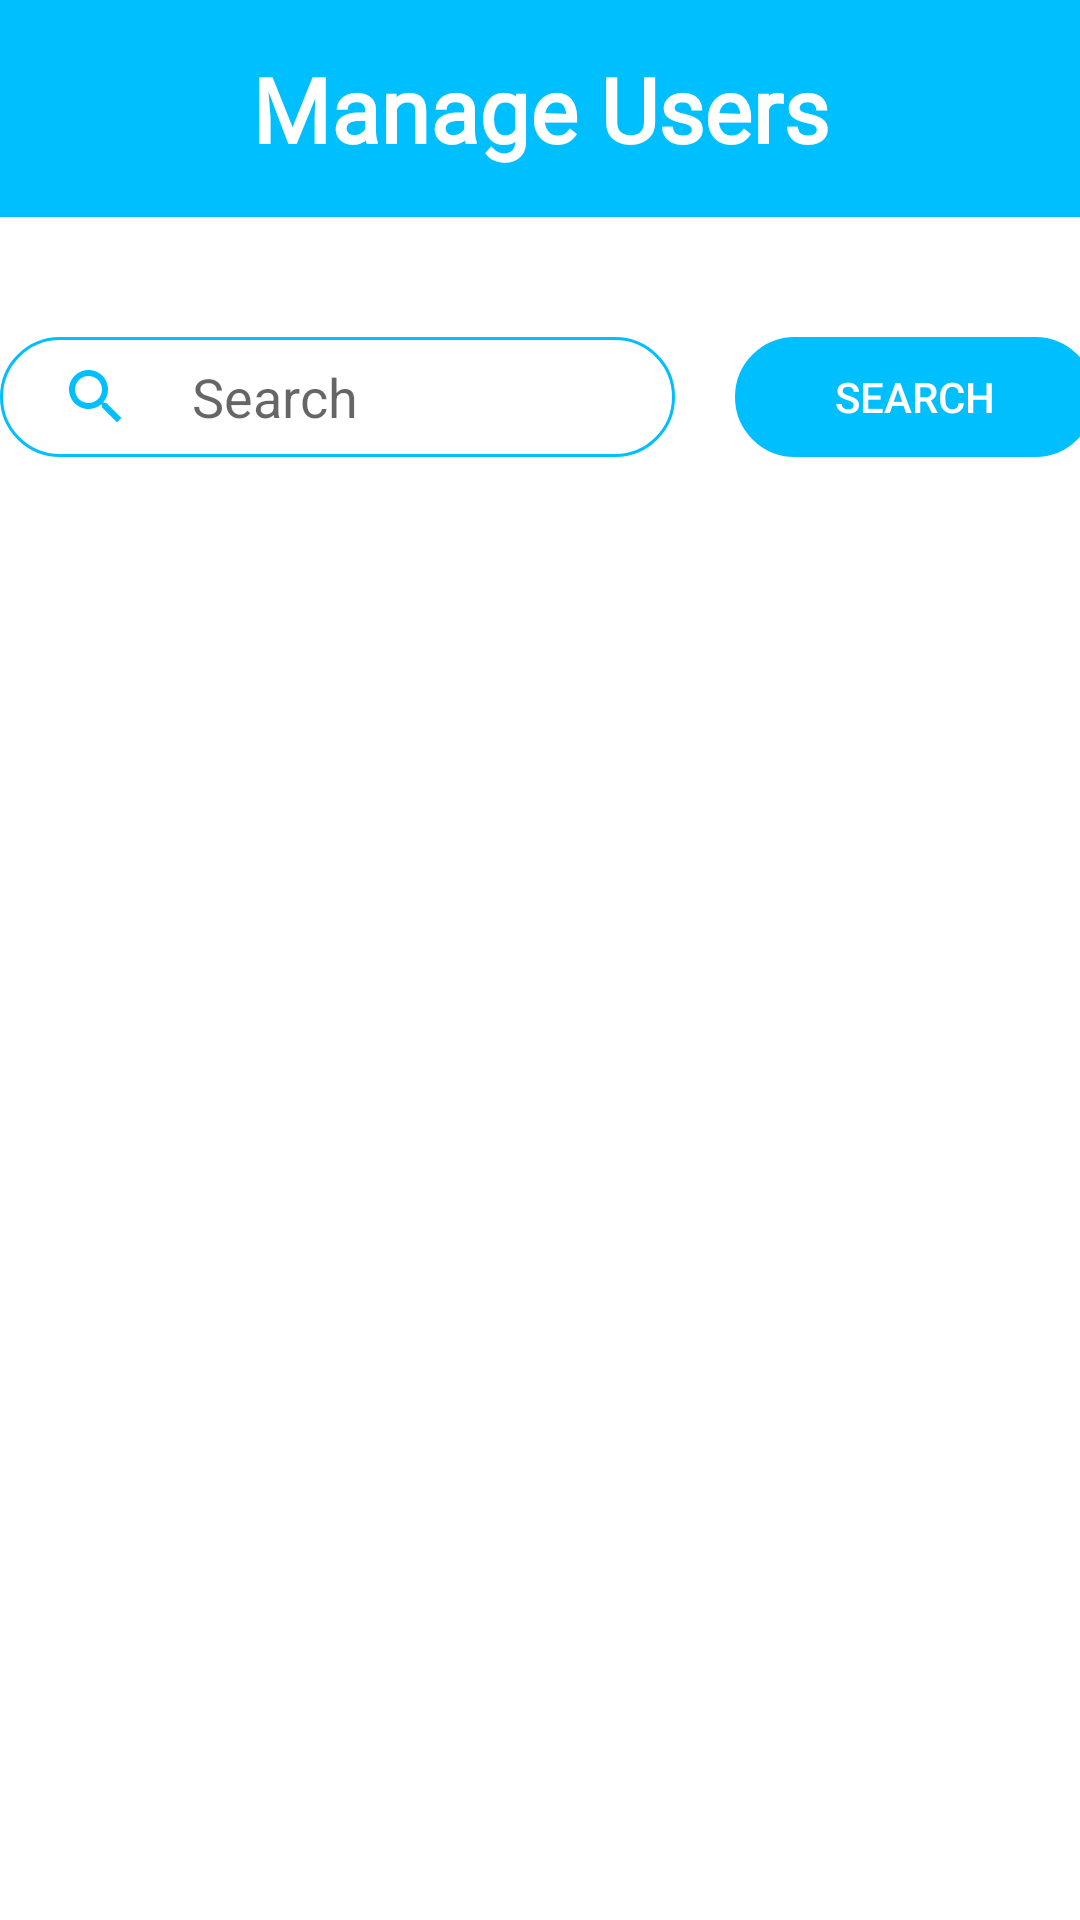

The Android layout XML behind this screen, and the referenced resources:
<!-- AndroidManifest.xml: application theme Theme.LMS -->
<!-- res/layout/fragment_registerapprove.xml -->
<LinearLayout xmlns:android="http://schemas.android.com/apk/res/android"
    android:layout_width="match_parent"
    android:layout_height="match_parent"
    xmlns:app="http://schemas.android.com/apk/res-auto"
    >

    <LinearLayout
        android:layout_width="match_parent"
        android:layout_height="wrap_content"
        android:orientation="vertical">

        <TextView
            android:id="@+id/txtHeader"
            android:layout_width="match_parent"
            android:layout_height="wrap_content"
            android:background="#00bfff"
            android:fontFamily="@font/radley"
            android:gravity="center"
            android:padding="16dp"
            android:text="Manage Users"
            android:textColor="@color/white"
            android:textSize="30sp"
            android:textStyle="bold" />
        <LinearLayout
            android:layout_width="400dp"
            android:layout_height="match_parent"
            android:layout_gravity="center"
            android:gravity="center_vertical"
            android:orientation="vertical">
        <LinearLayout
            android:layout_width="400dp"
            android:layout_height="match_parent"
            android:gravity="center_vertical"
            android:orientation="horizontal"
            android:layout_marginTop="20dp">

            <EditText
                android:id="@+id/userSearch"
                android:layout_width="225dp"
                android:layout_height="40dp"
                android:layout_marginStart="20dp"
                android:layout_marginTop="20dp"
                android:layout_marginBottom="20dp"
                android:drawableStart="@drawable/baseline_search_24"
                android:background="@drawable/rounded_corner"
                android:hint="Search"
                android:drawablePadding="20dp"
                android:paddingStart="20dp"
                />

            <Button
                android:id="@+id/btnuserSearch"
                android:layout_width="120dp"
                android:layout_height="40dp"
                android:layout_marginStart="20dp"
                android:background="@drawable/rounded_corner"
                android:backgroundTint="#00bfff"
                android:text="Search"
                android:textColor="@color/white"
                app:backgroundTint="#00bfff" />

        </LinearLayout>
    </LinearLayout>

            <FrameLayout
                android:layout_width="match_parent"
                android:layout_height="wrap_content">

                <androidx.recyclerview.widget.RecyclerView
                    android:id="@+id/recyclerviewuser"
                    android:layout_width="match_parent"
                    android:layout_height="wrap_content"
                    android:layout_marginTop="8dp"
                    android:layout_marginBottom="8dp" />

            </FrameLayout>

    </LinearLayout>

</LinearLayout>
<!-- resources referenced by this layout -->
<resources>
  <color name="white">#FFFFFFFF</color>
  <!-- drawable baseline_search_24 (drawable) -->
  <vector android:height="24dp" android:tint="#00bfff"
      android:viewportHeight="24" android:viewportWidth="24"
      android:width="24dp" xmlns:android="http://schemas.android.com/apk/res/android">
      <path android:fillColor="@android:color/white" android:pathData="M15.5,14h-0.79l-0.28,-0.27C15.41,12.59 16,11.11 16,9.5 16,5.91 13.09,3 9.5,3S3,5.91 3,9.5 5.91,16 9.5,16c1.61,0 3.09,-0.59 4.23,-1.57l0.27,0.28v0.79l5,4.99L20.49,19l-4.99,-5zM9.5,14C7.01,14 5,11.99 5,9.5S7.01,5 9.5,5 14,7.01 14,9.5 11.99,14 9.5,14z"/>
  </vector>
  <!-- drawable rounded_corner (drawable) -->
  <?xml version="1.0" encoding="utf-8"?>
  <selector xmlns:android="http://schemas.android.com/apk/res/android" >
      <item android:state_pressed="true" >
          <shape android:shape="rectangle"  >
              <solid android:color="#00bfff"/>
              <corners android:radius="50dip" />
              <stroke android:width="1dip" android:color="#00bfff" />
  
          </shape>
      </item>
      <item android:state_focused="true">
          <shape android:shape="rectangle"  >
              <corners android:radius="50dip" />
              <stroke android:width="1dip" android:color="#00bfff" />
              <solid android:color="#6495ED"/>
          </shape>
      </item>
      <item >
          <shape android:shape="rectangle"  >
              <corners android:radius="50dip" />
              <stroke android:width="1dip" android:color="#00bfff" />
          </shape>
      </item>
  </selector>
  <style name="Theme.LMS" parent="Theme.MaterialComponents.DayNight.DarkActionBar">
          
          <item name="colorPrimary">@color/purple_500</item>
          <item name="colorPrimaryVariant">@color/purple_700</item>
          <item name="colorOnPrimary">@color/white</item>
          
          <item name="colorSecondary">@color/teal_200</item>
          <item name="colorSecondaryVariant">@color/teal_700</item>
          <item name="colorOnSecondary">@color/black</item>
          
          <item name="android:statusBarColor" tools:targetApi="21">?attr/colorPrimaryVariant</item>
          
      </style>
  <color name="purple_500">#FF6200EE</color>
  <color name="purple_700">#FF3700B3</color>
  <color name="teal_200">#FF03DAC5</color>
  <color name="teal_700">#FF018786</color>
  <color name="black">#FF000000</color>
</resources>
